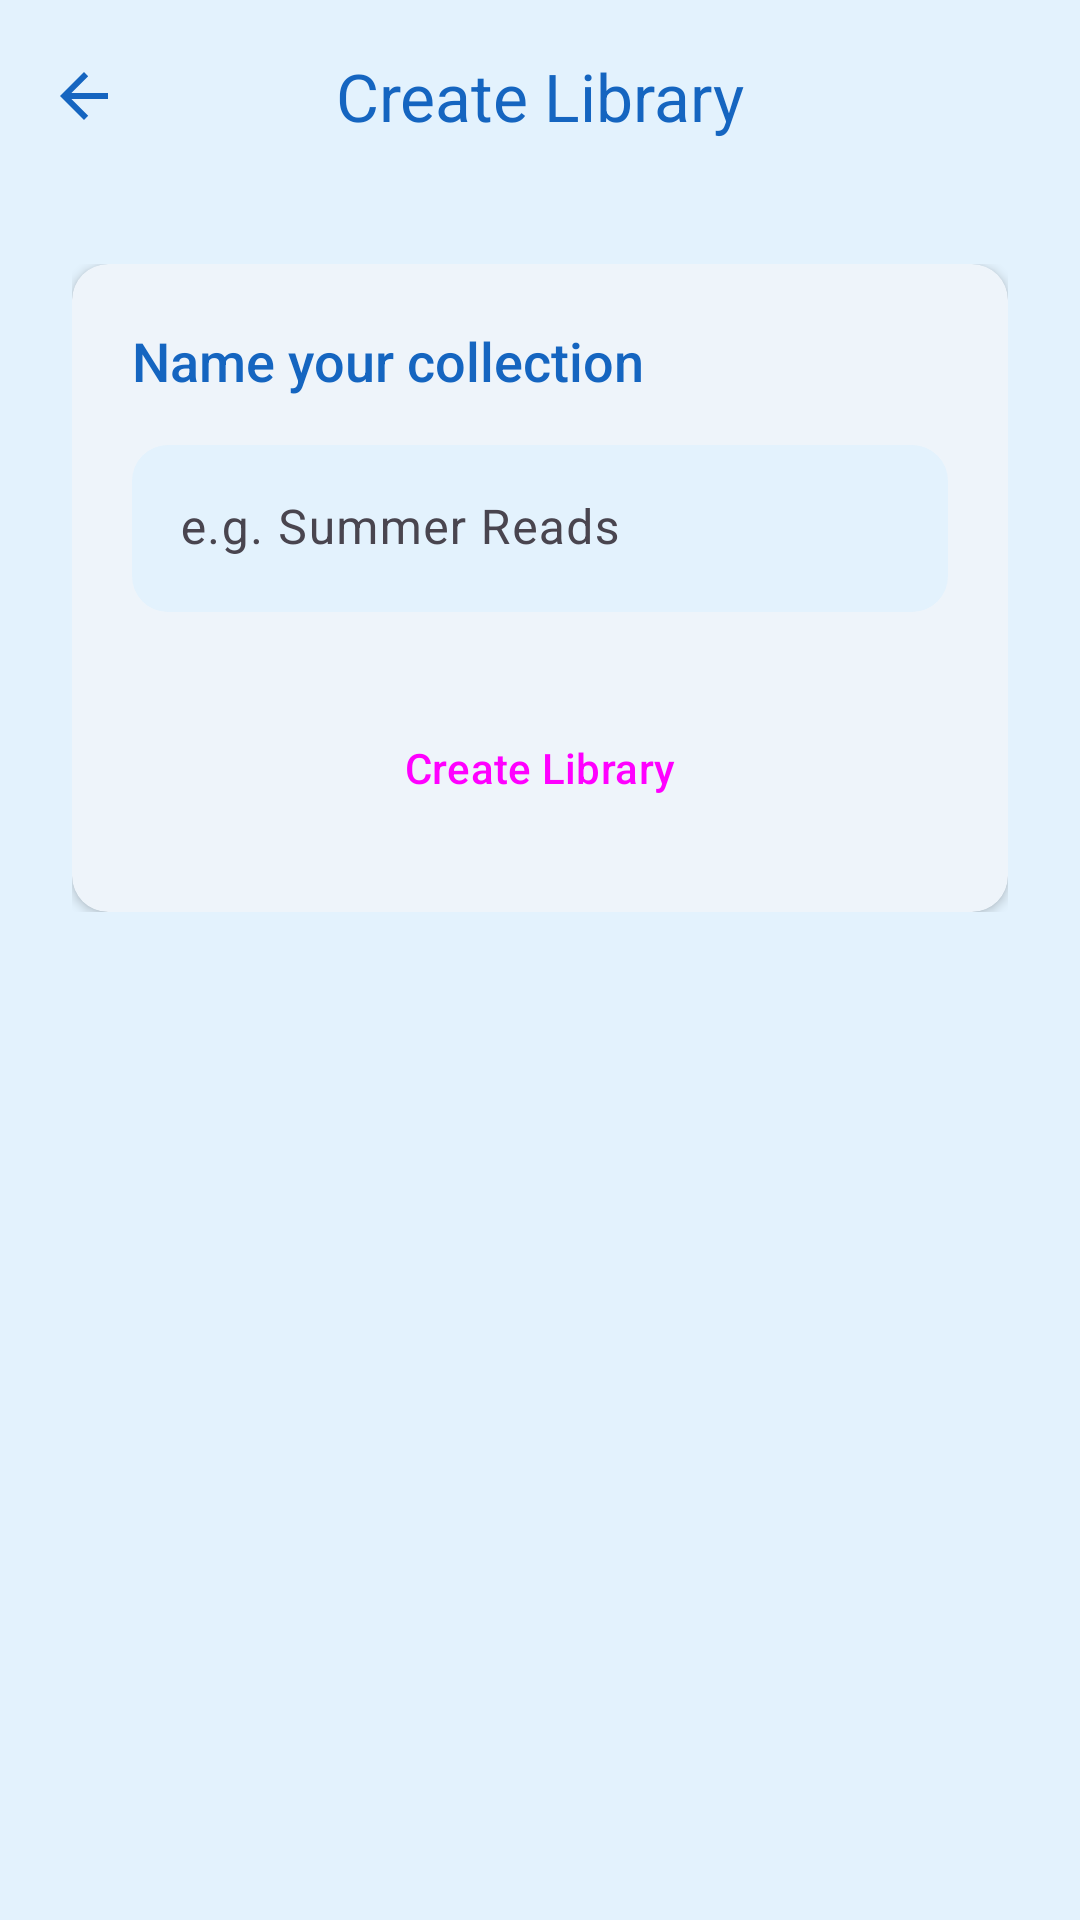

Android layout source for this screen:
<!-- AndroidManifest.xml: application theme Theme.RecommenderBooks -->
<!-- res/layout/activity_create_library.xml -->
<?xml version="1.0" encoding="utf-8"?>
<androidx.coordinatorlayout.widget.CoordinatorLayout xmlns:android="http://schemas.android.com/apk/res/android"
    xmlns:app="http://schemas.android.com/apk/res-auto"
    xmlns:tools="http://schemas.android.com/tools"
    android:layout_width="match_parent"
    android:layout_height="match_parent"
    android:background="@color/light_blue"
    tools:context=".CreateLibraryActivity">

    <com.google.android.material.appbar.AppBarLayout
        android:layout_width="match_parent"
        android:layout_height="wrap_content"
        android:background="@android:color/transparent"
        app:elevation="0dp">

        <com.google.android.material.appbar.MaterialToolbar
            android:id="@+id/topAppBar"
            android:layout_width="match_parent"
            android:layout_height="?attr/actionBarSize"
            app:navigationIcon="?attr/homeAsUpIndicator"
            app:navigationIconTint="@color/dark_blue"
            app:title="Create Library"
            app:titleCentered="true"
            app:titleTextColor="@color/dark_blue" />

    </com.google.android.material.appbar.AppBarLayout>

    <androidx.core.widget.NestedScrollView
        android:layout_width="match_parent"
        android:layout_height="match_parent"
        app:layout_behavior="@string/appbar_scrolling_view_behavior">

        <LinearLayout
            android:layout_width="match_parent"
            android:layout_height="wrap_content"
            android:orientation="vertical"
            android:padding="24dp">

            <com.google.android.material.card.MaterialCardView
                style="@style/Widget.Modern.Card"
                android:layout_width="match_parent"
                android:layout_height="wrap_content">

                <LinearLayout
                    android:layout_width="match_parent"
                    android:layout_height="wrap_content"
                    android:orientation="vertical"
                    android:padding="20dp">

                    <TextView
                        android:layout_width="wrap_content"
                        android:layout_height="wrap_content"
                        android:text="Name your collection"
                        android:textColor="@color/dark_blue"
                        android:textSize="18sp"
                        android:fontFamily="sans-serif-medium" />

                    <com.google.android.material.textfield.TextInputLayout
                        style="@style/Widget.Material3.TextInputLayout.FilledBox"
                        android:layout_width="match_parent"
                        android:layout_height="wrap_content"
                        android:layout_marginTop="16dp"
                        android:hint="e.g. Summer Reads"
                        app:boxBackgroundColor="@color/light_blue"
                        app:boxCornerRadiusTopEnd="12dp"
                        app:boxCornerRadiusTopStart="12dp"
                        app:boxCornerRadiusBottomEnd="12dp"
                        app:boxCornerRadiusBottomStart="12dp"
                        app:boxStrokeWidth="0dp"
                        app:boxStrokeWidthFocused="0dp">

                        <com.google.android.material.textfield.TextInputEditText
                            android:id="@+id/edit_library_name"
                            android:layout_width="match_parent"
                            android:layout_height="wrap_content"
                            android:inputType="text" />
                    </com.google.android.material.textfield.TextInputLayout>

                    <Button
                        android:id="@+id/btn_create_library"
                        style="@style/Widget.Modern.Button"
                        android:layout_width="match_parent"
                        android:layout_height="56dp"
                        android:layout_marginTop="24dp"
                        android:text="Create Library" />
                </LinearLayout>
            </com.google.android.material.card.MaterialCardView>

        </LinearLayout>
    </androidx.core.widget.NestedScrollView>

</androidx.coordinatorlayout.widget.CoordinatorLayout>
<!-- resources referenced by this layout -->
<resources>
  <color name="dark_blue">#1565C0</color>
  <color name="light_blue">#E3F2FD</color>
  <style name="Widget.Modern.Button" parent="Widget.Material3.Button">
          <item name="shapeAppearance">@style/ShapeAppearance.Modern</item>
      </style>
  <style name="Widget.Modern.Card" parent="Widget.Material3.CardView.Filled">
          <item name="cardCornerRadius">12dp</item>
          <item name="cardElevation">2dp</item>
          <item name="cardBackgroundColor">@color/white</item>
      </style>
  <style name="Theme.RecommenderBooks" parent="Base.Theme.RecommenderBooks" />
  <style name="ShapeAppearance.Modern" parent="">
          <item name="cornerFamily">rounded</item>
          <item name="cornerSize">12dp</item>
      </style>
  <color name="white">#FFFFFFFF</color>
  <style name="Base.Theme.RecommenderBooks" parent="Theme.Material3.DayNight.NoActionBar">
          <item name="colorPrimary">@color/dark_blue</item>
          <item name="colorOnPrimary">@color/white</item>
          <item name="colorSurface">@color/white</item>
          <item name="android:statusBarColor">@color/dark_blue</item>
      </style>
</resources>
